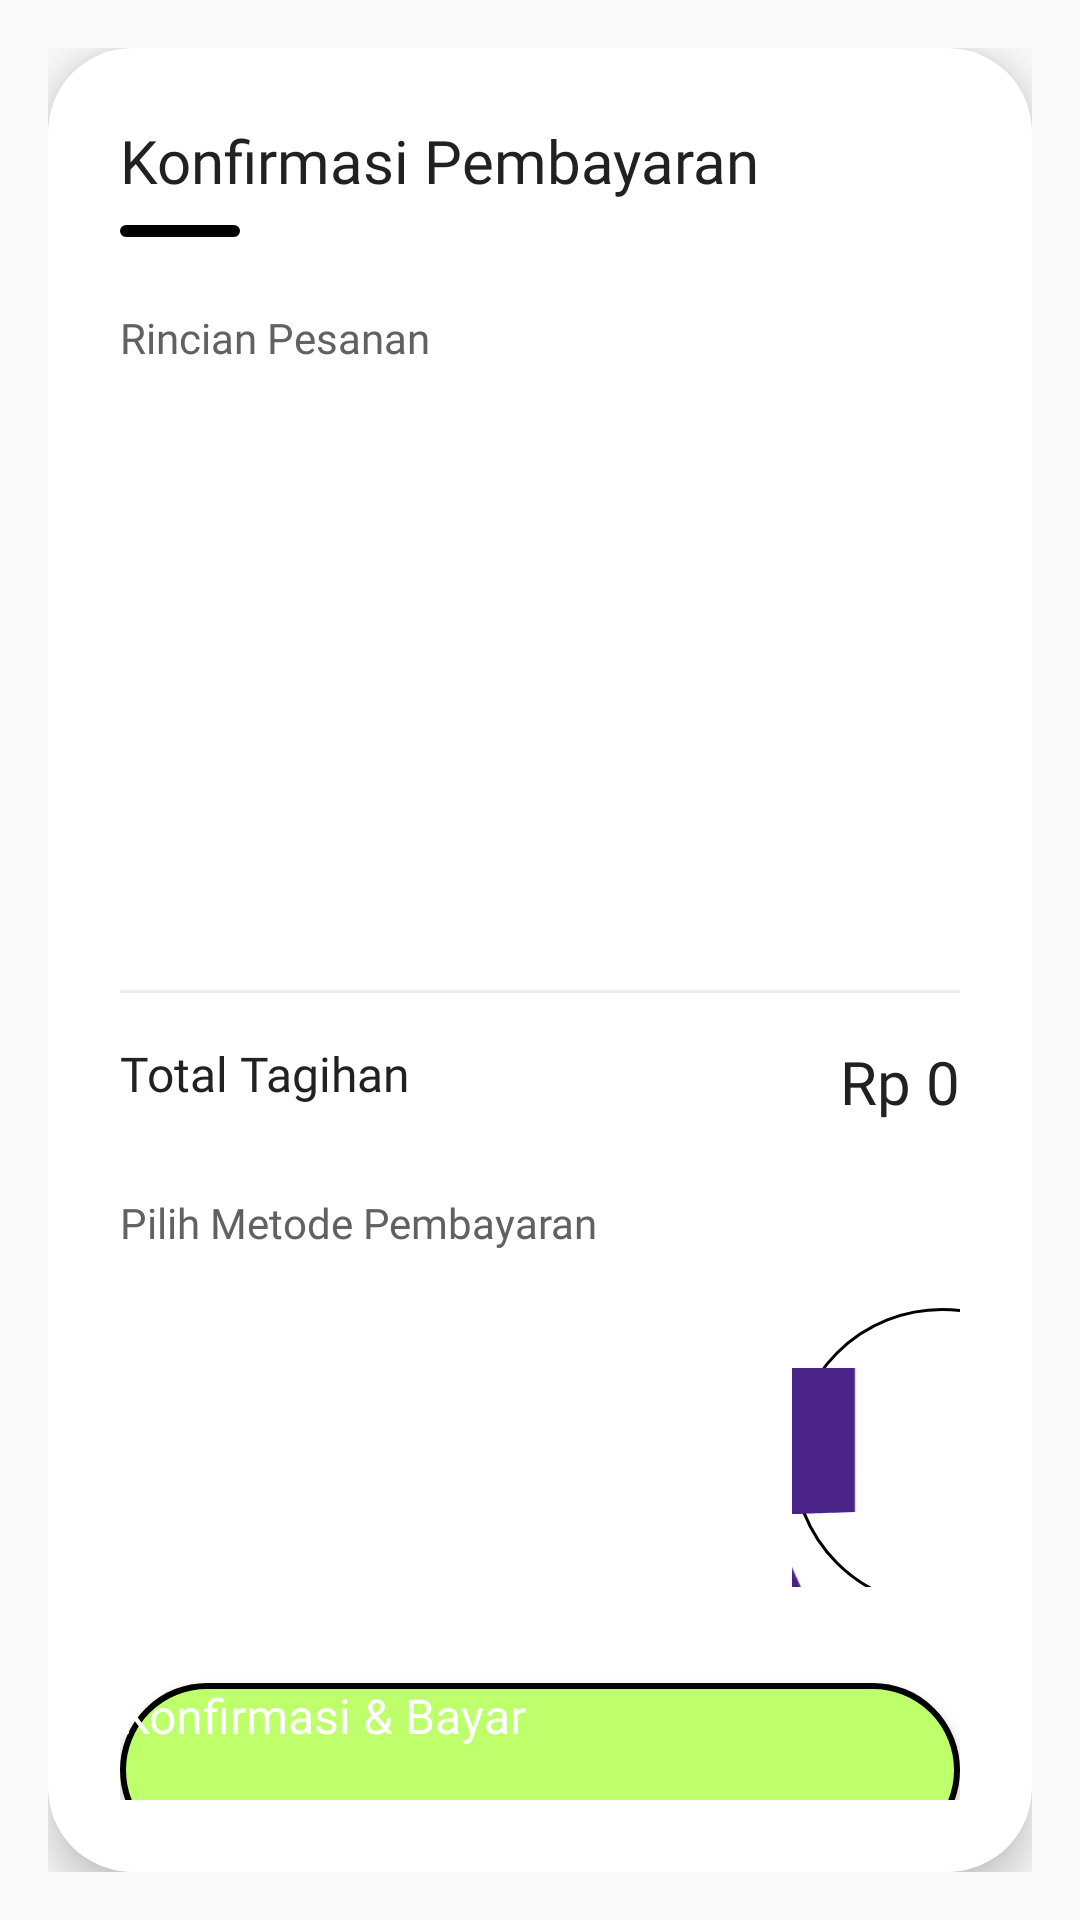

Write the Android layout XML for this screen, with the resource values it uses.
<!-- AndroidManifest.xml: application theme Theme.Aplicash -->
<!-- res/layout/dialog_checkout.xml -->
<?xml version="1.0" encoding="utf-8"?>
<FrameLayout xmlns:android="http://schemas.android.com/apk/res/android"
    xmlns:app="http://schemas.android.com/apk/res-auto"
    android:layout_width="match_parent"
    android:layout_height="wrap_content"
    android:padding="16dp">

    <androidx.cardview.widget.CardView
        android:layout_width="match_parent"
        android:layout_height="wrap_content"
        app:cardCornerRadius="28dp"
        app:cardElevation="8dp">

        <LinearLayout
            android:layout_width="match_parent"
            android:layout_height="wrap_content"
            android:orientation="vertical"
            android:padding="24dp">

            <TextView
                android:layout_width="wrap_content"
                android:layout_height="wrap_content"
                android:fontFamily="@font/semibold"
                android:text="Konfirmasi Pembayaran"
                android:textColor="@color/textColorPrimary"
                android:textSize="20sp" />

            <View
                android:layout_width="40dp"
                android:layout_height="4dp"
                android:layout_marginTop="8dp"
                android:background="@drawable/bg_cat_selected" />

            <TextView
                android:layout_width="wrap_content"
                android:layout_height="wrap_content"
                android:layout_marginTop="24dp"
                android:fontFamily="@font/semibold"
                android:text="Rincian Pesanan"
                android:textColor="@color/textColorSecondary"
                android:textSize="14sp" />

            <androidx.core.widget.NestedScrollView
                android:layout_width="match_parent"
                android:layout_height="180dp"
                android:layout_marginTop="12dp"
                android:scrollbars="vertical">

                <LinearLayout
                    android:id="@+id/llCheckoutItems"
                    android:layout_width="match_parent"
                    android:layout_height="wrap_content"
                    android:orientation="vertical" />
            </androidx.core.widget.NestedScrollView>

            <View
                android:layout_width="match_parent"
                android:layout_height="1dp"
                android:layout_marginTop="16dp"
                android:background="@color/dividerColor" />

            <RelativeLayout
                android:layout_width="match_parent"
                android:layout_height="wrap_content"
                android:layout_marginTop="16dp">

                <TextView
                    android:layout_width="wrap_content"
                    android:layout_height="wrap_content"
                    android:fontFamily="@font/semibold"
                    android:text="Total Tagihan"
                    android:textColor="@color/textColorPrimary"
                    android:textSize="16sp" />

                <TextView
                    android:id="@+id/tvCheckoutTotal"
                    android:layout_width="wrap_content"
                    android:layout_height="wrap_content"
                    android:layout_alignParentEnd="true"
                    android:fontFamily="@font/semibold"
                    android:text="Rp 0"
                    android:textColor="@color/textColorPrimary"
                    android:textSize="20sp" />
            </RelativeLayout>

            <TextView
                android:layout_width="wrap_content"
                android:layout_height="wrap_content"
                android:layout_marginTop="24dp"
                android:fontFamily="@font/semibold"
                android:text="Pilih Metode Pembayaran"
                android:textColor="@color/textColorSecondary"
                android:textSize="14sp" />

            <HorizontalScrollView
                android:layout_width="match_parent"
                android:layout_height="wrap_content"
                android:layout_marginTop="12dp"
                android:clipToPadding="false"
                android:scrollbars="none">

                <RadioGroup
                    android:id="@+id/rgPayment"
                    android:layout_width="wrap_content"
                    android:layout_height="wrap_content"
                    android:orientation="horizontal"
                    android:paddingBottom="8dp">

                    <RadioButton
                        android:id="@+id/rbCash"
                        android:layout_width="100dp"
                        android:layout_height="100dp"
                        android:layout_marginEnd="12dp"
                        android:background="@drawable/bg_cat_unselected"
                        android:button="@null"
                        android:checked="true"
                        android:drawableTop="@drawable/awal"
                        android:drawablePadding="8dp"
                        android:gravity="center"
                        android:padding="12dp"
                        android:text="Tunai"
                        android:textColor="@color/textColorPrimary"
                        android:textSize="11sp" />

                    <RadioButton
                        android:id="@+id/rbQris"
                        android:layout_width="100dp"
                        android:layout_height="100dp"
                        android:layout_marginEnd="12dp"
                        android:background="@drawable/bg_cat_unselected"
                        android:button="@null"
                        android:drawableTop="@drawable/logo_qris"
                        android:drawablePadding="8dp"
                        android:gravity="center"
                        android:padding="12dp"
                        android:text="QRIS"
                        android:textColor="@color/textColorPrimary"
                        android:textSize="11sp" />

                    <RadioButton
                        android:id="@+id/rbOvo"
                        android:layout_width="100dp"
                        android:layout_height="100dp"
                        android:layout_marginEnd="12dp"
                        android:background="@drawable/bg_cat_unselected"
                        android:button="@null"
                        android:drawableTop="@drawable/logo_ovo_purple"
                        android:drawablePadding="8dp"
                        android:gravity="center"
                        android:padding="12dp"
                        android:text="OVO"
                        android:textColor="@color/textColorPrimary"
                        android:textSize="11sp" />

                    <RadioButton
                        android:id="@+id/rbShopee"
                        android:layout_width="100dp"
                        android:layout_height="100dp"
                        android:layout_marginEnd="12dp"
                        android:background="@drawable/bg_cat_unselected"
                        android:button="@null"
                        android:drawableTop="@drawable/shopee"
                        android:drawablePadding="8dp"
                        android:gravity="center"
                        android:padding="12dp"
                        android:text="Shopee"
                        android:textColor="@color/textColorPrimary"
                        android:textSize="11sp" />

                    <RadioButton
                        android:id="@+id/rbBca"
                        android:layout_width="100dp"
                        android:layout_height="100dp"
                        android:layout_marginEnd="12dp"
                        android:background="@drawable/bg_cat_unselected"
                        android:button="@null"
                        android:drawableTop="@drawable/bank_central_asia"
                        android:drawablePadding="8dp"
                        android:gravity="center"
                        android:padding="12dp"
                        android:text="BCA"
                        android:textColor="@color/textColorPrimary"
                        android:textSize="11sp" />

                </RadioGroup>
            </HorizontalScrollView>

            <androidx.appcompat.widget.AppCompatButton
                android:id="@+id/btnProsesBayar"
                android:layout_width="match_parent"
                android:layout_height="58dp"
                android:layout_marginTop="24dp"
                android:background="@drawable/bg_cat_selected"
                android:fontFamily="@font/semibold"
                android:text="Konfirmasi &amp; Bayar"
                android:textAllCaps="false"
                android:textColor="@android:color/white"
                android:textSize="16sp"
                android:stateListAnimator="@null"
                android:elevation="4dp" />

        </LinearLayout>
    </androidx.cardview.widget.CardView>
</FrameLayout>
<!-- resources referenced by this layout -->
<resources>
  <color name="dividerColor">#EEEEEE</color>
  <color name="textColorPrimary">#212121</color>
  <color name="textColorSecondary">#616161</color>
  <!-- drawable bank_central_asia: vector/xml drawable (drawable, 17126 chars, omitted) -->
  <!-- drawable bg_cat_selected (drawable) -->
  <?xml version="1.0" encoding="utf-8"?>
  <shape xmlns:android="http://schemas.android.com/apk/res/android" android:shape="rectangle">
      <solid android:color="#BEFF6C"/> <corners android:radius="50dp"/>
      <stroke android:width="2dp" android:color="#000000"/> <corners android:radius="50dp"/>
  </shape>
  <!-- drawable bg_cat_unselected (drawable) -->
  <?xml version="1.0" encoding="utf-8"?>
  <shape xmlns:android="http://schemas.android.com/apk/res/android" android:shape="rectangle">
      <solid android:color="#FFFFFF"/>
      <stroke android:width="1dp" android:color="#000000"/> <corners android:radius="50dp"/>
  </shape>
  <!-- drawable logo_ovo_purple: vector/xml drawable (drawable, 5126 chars, omitted) -->
  <!-- drawable logo_qris: vector/xml drawable (drawable, 4255 chars, omitted) -->
  <!-- drawable shopee: vector/xml drawable (drawable, 12712 chars, omitted) -->
  <style name="Theme.Aplicash" parent="android:Theme.Material.Light.NoActionBar" />
</resources>
